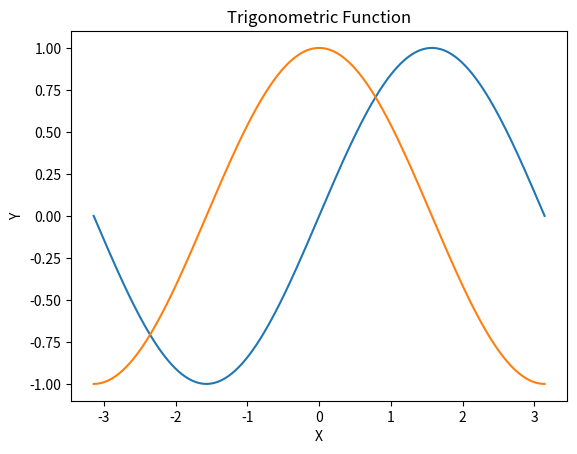

Write Python code to recreate this figure.
#%%
import numpy as np
import matplotlib.pyplot as plt

# np.linspace(start, stop, num) to generate out a set of data
x = np.linspace(-np.pi,np.pi,256)
s = np.sin(x)
c = np.cos(x)

plt.title('Trigonometric Function')
plt.xlabel('X')
plt.ylabel('Y')
plt.plot(x,s)
plt.plot(x,c)
# %%
